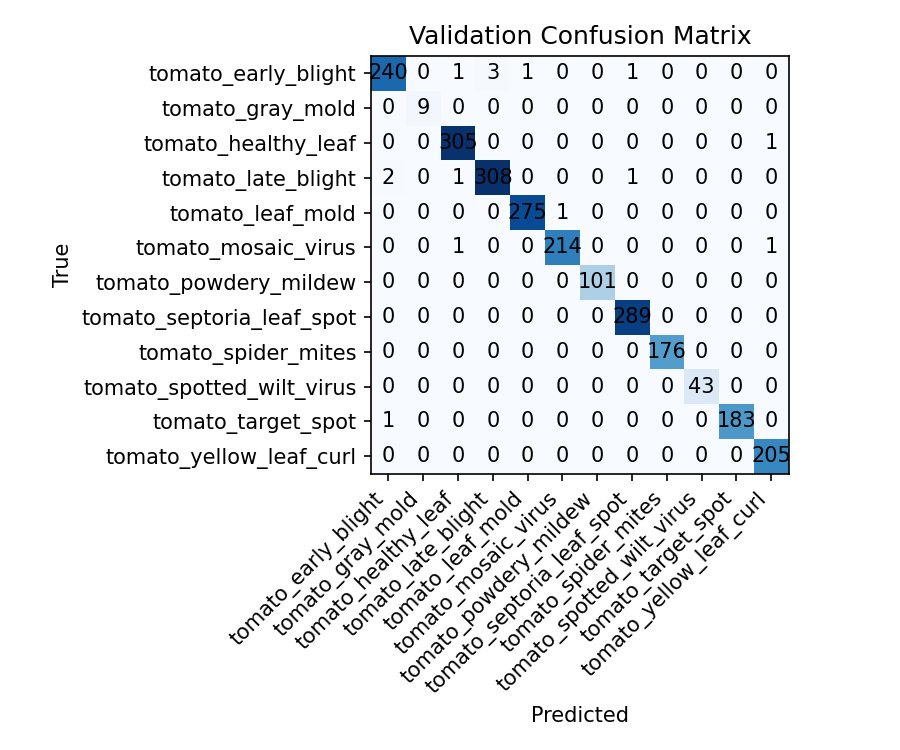

Values plotted in this chart, from the file beside it:
240, 0, 1, 3, 1, 0, 0, 1, 0, 0, 0, 0
0, 9, 0, 0, 0, 0, 0, 0, 0, 0, 0, 0
0, 0, 305, 0, 0, 0, 0, 0, 0, 0, 0, 1
2, 0, 1, 308, 0, 0, 0, 1, 0, 0, 0, 0
0, 0, 0, 0, 275, 1, 0, 0, 0, 0, 0, 0
0, 0, 1, 0, 0, 214, 0, 0, 0, 0, 0, 1
0, 0, 0, 0, 0, 0, 101, 0, 0, 0, 0, 0
0, 0, 0, 0, 0, 0, 0, 289, 0, 0, 0, 0
0, 0, 0, 0, 0, 0, 0, 0, 176, 0, 0, 0
0, 0, 0, 0, 0, 0, 0, 0, 0, 43, 0, 0
1, 0, 0, 0, 0, 0, 0, 0, 0, 0, 183, 0
0, 0, 0, 0, 0, 0, 0, 0, 0, 0, 0, 205
